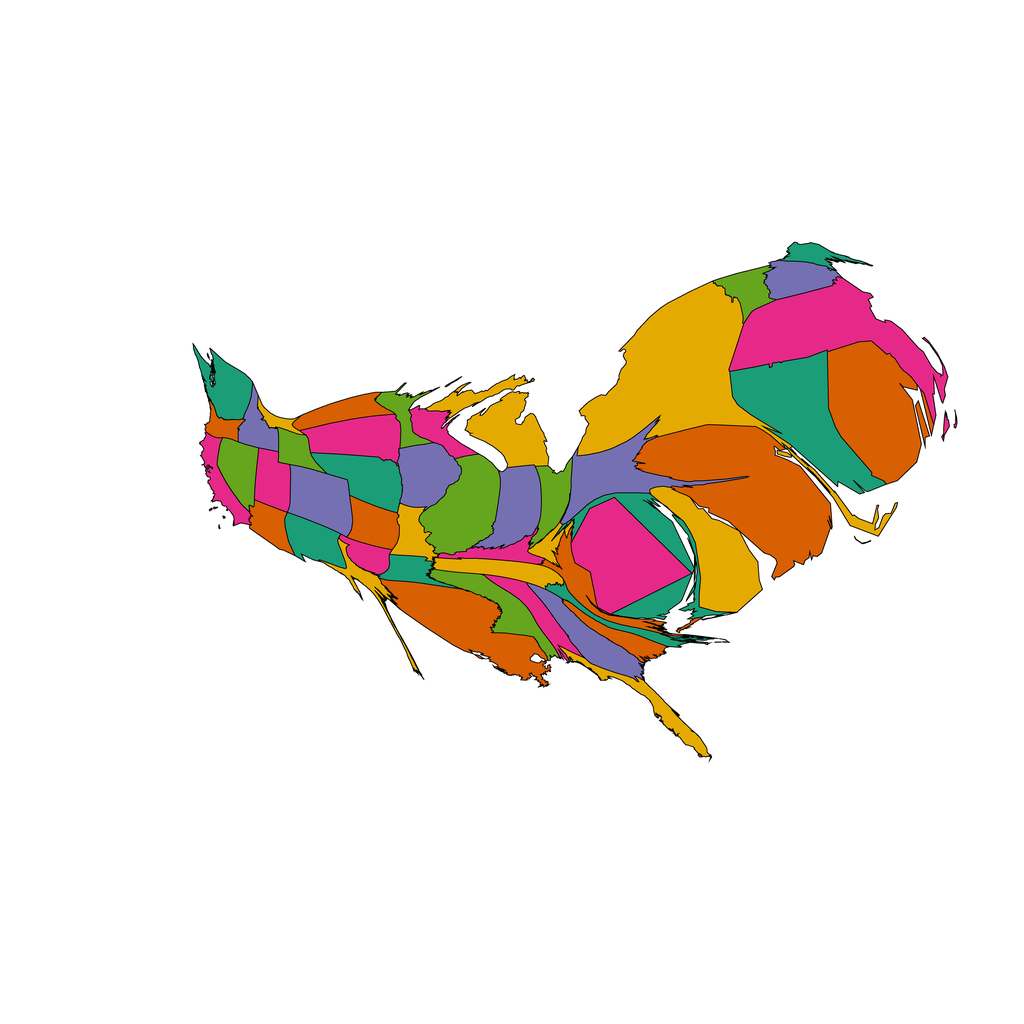

The data file committed next to this chart (first rows):
1, 1556.9808562126543, Alabama, 0.90234375, 0.16015625, 0.5390625
2, 1174, Arizona, 0.8477, 0.3711, 0.007812
3, 1117, Arkansas, 0.1055, 0.6172, 0.4648
4, 1351, California, 0.9023, 0.1602, 0.5391
5, 2836, Colorado, 0.457, 0.4375, 0.6992
6, 8161, Connecticut, 0.1055, 0.6172, 0.4648
7, 5189, Delaware, 0.8984, 0.668, 0.007812
8, 6819, District of Columbia, 0.9023, 0.1602, 0.5391
9, 1664, Florida, 0.8984, 0.668, 0.007812
10, 2586, Georgia, 0.457, 0.4375, 0.6992
11, 1176, Idaho, 0.457, 0.4375, 0.6992
12, 4582, Illinois, 0.3984, 0.6484, 0.1172
13, 2930, Indiana, 0.457, 0.4375, 0.6992
14, 2734, Iowa, 0.457, 0.4375, 0.6992
15, 1667, Kansas, 0.8477, 0.3711, 0.007812
16, 1092, Kentucky, 0.9023, 0.1602, 0.5391
17, 6233, Louisiana, 0.8477, 0.3711, 0.007812
18, 859.4, Maine, 0.1055, 0.6172, 0.4648
19, 4041, Maryland, 0.1055, 0.6172, 0.4648
20, 9609, Massachusetts, 0.9023, 0.1602, 0.5391
21, 4323, Michigan, 0.8984, 0.668, 0.007812
22, 1107, Minnesota, 0.3984, 0.6484, 0.1172
23, 2495, Mississippi, 0.3984, 0.6484, 0.1172
24, 1329, Missouri, 0.8984, 0.668, 0.007812
25, 428.3, Montana, 0.8984, 0.668, 0.007812
26, 2760, Nebraska, 0.1055, 0.6172, 0.4648
27, 1764, Nevada, 0.3984, 0.6484, 0.1172
28, 1799, New Hampshire, 0.457, 0.4375, 0.6992
29, 13696, New Jersey, 0.8477, 0.3711, 0.007812
30, 1786, New Mexico, 0.1055, 0.6172, 0.4648
31, 16017, New York, 0.8984, 0.668, 0.007812
32, 1108, North Carolina, 0.1055, 0.6172, 0.4648
33, 1528, North Dakota, 0.8477, 0.3711, 0.007812
34, 1653, Ohio, 0.3984, 0.6484, 0.1172
35, 977.5, Oklahoma, 0.9023, 0.1602, 0.5391
36, 627.7, Oregon, 0.8477, 0.3711, 0.007812
37, 3983, Pennsylvania, 0.457, 0.4375, 0.6992
38, 8750, Rhode Island, 0.8477, 0.3711, 0.007812
39, 1275, South Carolina, 0.8477, 0.3711, 0.007812
40, 2948, South Dakota, 0.9023, 0.1602, 0.5391
41, 1825, Tennessee, 0.8984, 0.668, 0.007812
42, 1095, Texas, 0.8984, 0.668, 0.007812
43, 1577, Utah, 0.9023, 0.1602, 0.5391
44, 1422, Vermont, 0.3984, 0.6484, 0.1172
45, 2080, Virginia, 0.8477, 0.3711, 0.007812
46, 2043, Washington, 0.1055, 0.6172, 0.4648
47, 657.8, West Virginia, 0.8984, 0.668, 0.007812
48, 1317, Wisconsin, 0.9023, 0.1602, 0.5391
49, 1011, Wyoming, 0.3984, 0.6484, 0.1172
